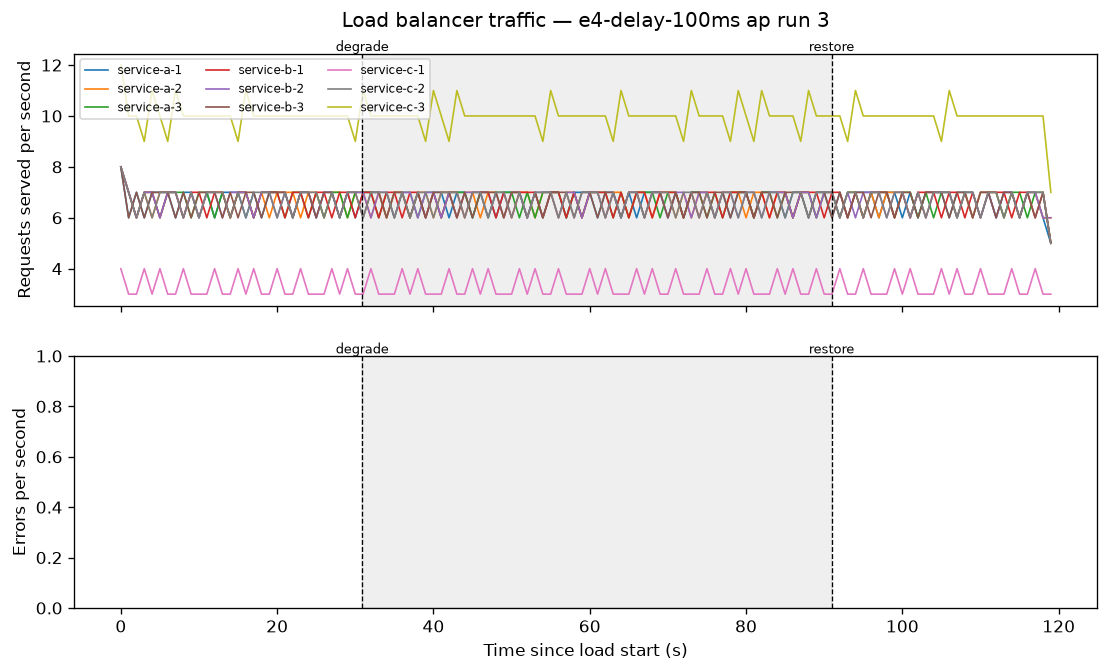

The data file committed next to this chart (first rows):
timestamp_ms, service, code, instance_id, latency_ms
1794252342303, service-c, 200, service-c-3, 16.81
1794252342303, service-b, 200, service-b-1, 16.9
1794252342303, service-a, 200, service-a-3, 21.75
1794252342353, service-b, 200, service-b-2, 11.71
1794252342353, service-a, 200, service-a-2, 11.79
1794252342353, service-c, 200, service-c-2, 15.66
1794252342403, service-c, 200, service-c-3, 8.658
1794252342403, service-b, 200, service-b-3, 8.896
1794252342403, service-a, 200, service-a-1, 9.018
1794252342454, service-b, 200, service-b-1, 7.140
1794252342454, service-a, 200, service-a-3, 15.05
1794252342453, service-c, 200, service-c-1, 16.72
1794252342503, service-c, 200, service-c-2, 4.004
1794252342503, service-b, 200, service-b-2, 4.160
1794252342503, service-a, 200, service-a-2, 7.087
1794252342553, service-c, 200, service-c-3, 4.048
1794252342553, service-a, 200, service-a-1, 3.852
1794252342553, service-b, 200, service-b-3, 6.961
1794252342603, service-a, 200, service-a-3, 3.490
1794252342603, service-c, 200, service-c-3, 4.156
1794252342603, service-b, 200, service-b-1, 7.036
1794252342653, service-a, 200, service-a-2, 4.288
1794252342653, service-c, 200, service-c-2, 7.455
1794252342654, service-b, 200, service-b-2, 8.822
1794252342703, service-a, 200, service-a-1, 4.630
1794252342703, service-c, 200, service-c-3, 4.603
1794252342703, service-b, 200, service-b-3, 7.763
1794252342753, service-a, 200, service-a-3, 3.652
1794252342753, service-c, 200, service-c-1, 3.921
1794252342753, service-b, 200, service-b-1, 6.520
1794252342802, service-c, 200, service-c-2, 4.020
1794252342803, service-a, 200, service-a-2, 3.426
1794252342803, service-b, 200, service-b-2, 6.414
1794252342853, service-b, 200, service-b-3, 10.52
1794252342853, service-c, 200, service-c-3, 14.79
1794252342853, service-a, 200, service-a-1, 15.05
1794252342902, service-c, 200, service-c-3, 3.848
1794252342903, service-b, 200, service-b-1, 3.668
1794252342903, service-a, 200, service-a-3, 6.056
1794252342952, service-c, 200, service-c-2, 4.217
1794252342953, service-a, 200, service-a-2, 4.199
1794252342953, service-b, 200, service-b-2, 6.468
1794252343003, service-a, 200, service-a-1, 3.988
1794252343003, service-c, 200, service-c-3, 4.299
1794252343003, service-b, 200, service-b-3, 7.173
1794252343053, service-b, 200, service-b-1, 6.978
1794252343053, service-c, 200, service-c-1, 7.934
1794252343053, service-a, 200, service-a-3, 16.13
1794252343103, service-c, 200, service-c-2, 3.997
1794252343103, service-b, 200, service-b-2, 4.385
1794252343103, service-a, 200, service-a-2, 7.548
1794252343154, service-a, 200, service-a-1, 3.480
1794252343154, service-c, 200, service-c-3, 3.866
1794252343153, service-b, 200, service-b-3, 6.468
1794252343203, service-b, 200, service-b-1, 4.149
1794252343203, service-c, 200, service-c-3, 4.371
1794252343204, service-a, 200, service-a-3, 6.884
1794252343253, service-b, 200, service-b-2, 7.118
1794252343253, service-c, 200, service-c-2, 9.278
1794252343254, service-a, 200, service-a-2, 14.6
... 7,137 more rows
